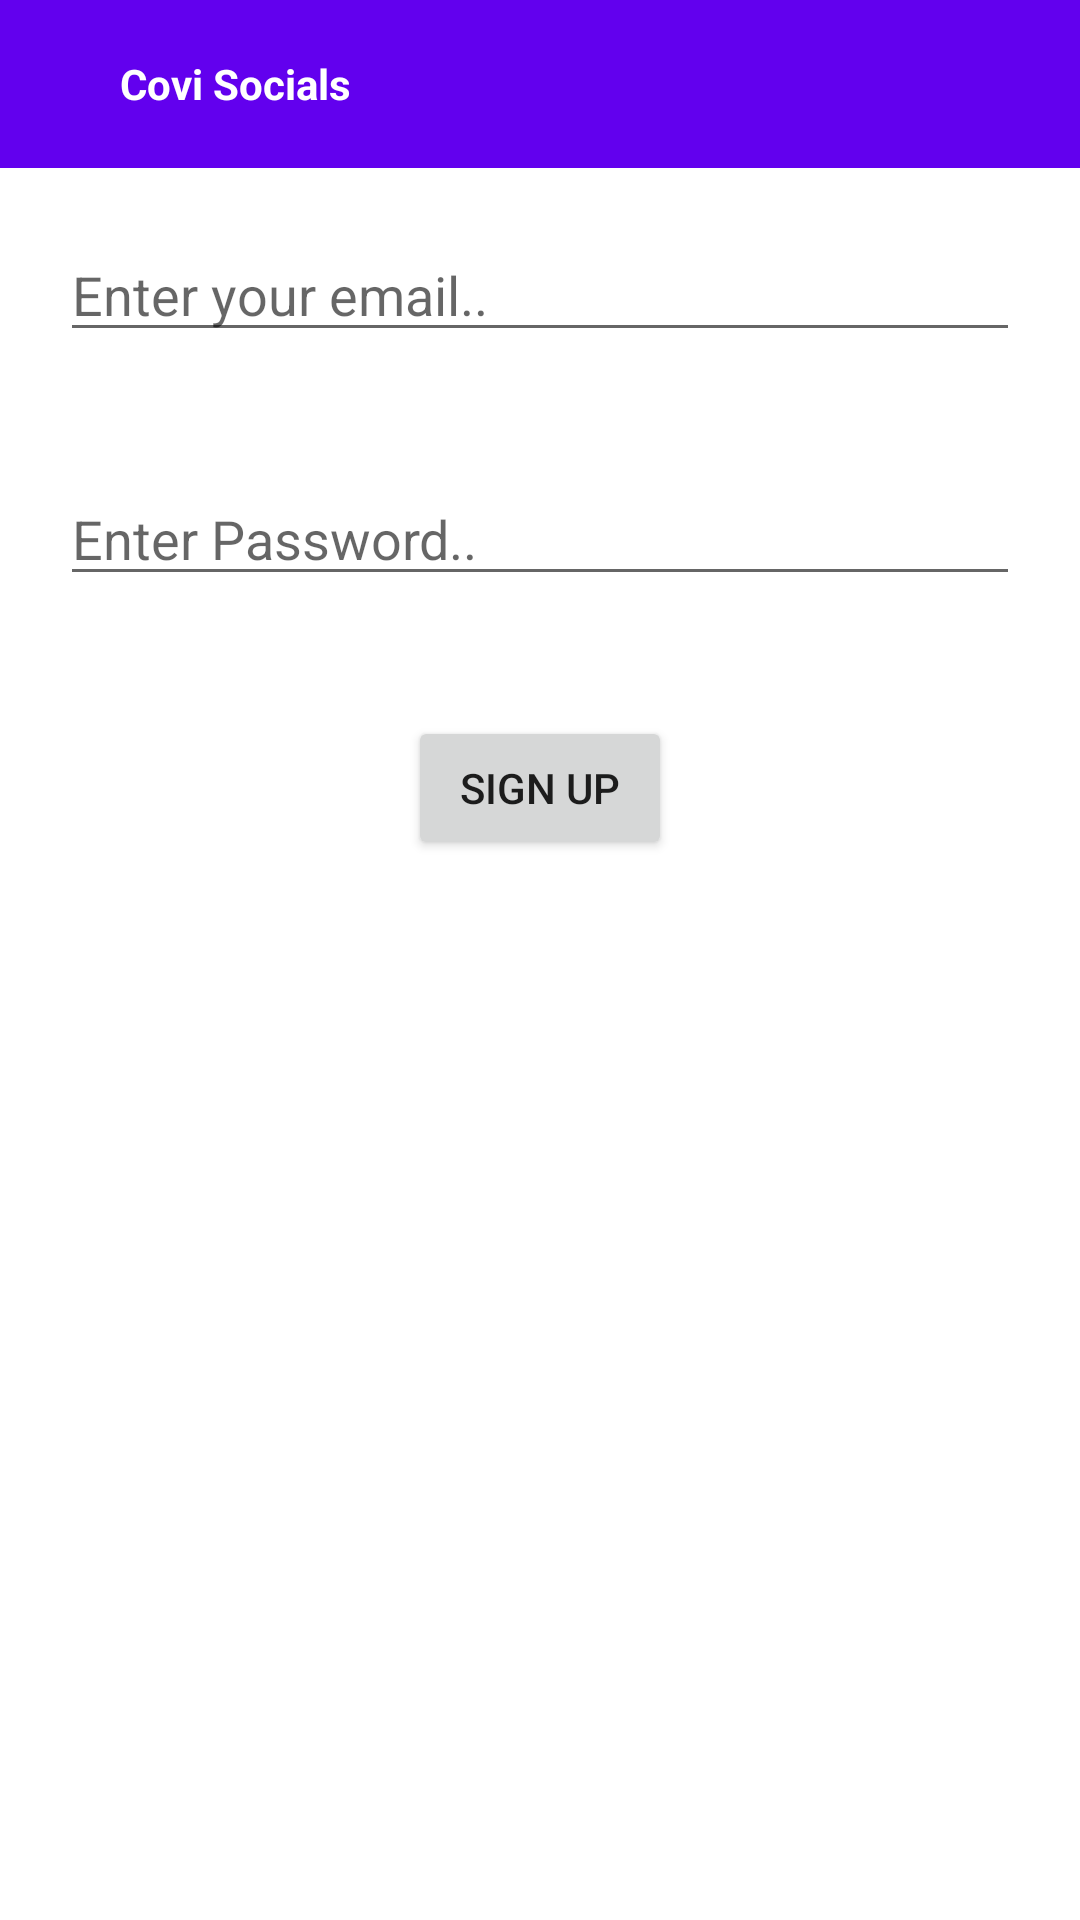

This screen was rendered from an Android layout file. Write that file and the resources it references.
<!-- AndroidManifest.xml: application theme Theme.CoviSocials -->
<!-- res/layout/activity_registration.xml -->
<?xml version="1.0" encoding="utf-8"?>
<LinearLayout xmlns:android="http://schemas.android.com/apk/res/android"
    xmlns:tools="http://schemas.android.com/tools"
    xmlns:app="http://schemas.android.com/apk/res-auto"
    tools:context=".LoginActivity"
    android:layout_width="match_parent"
    android:layout_height="match_parent"
    android:orientation="vertical"
    app:layout_constraintBottom_toBottomOf="parent"
    app:layout_constraintEnd_toEndOf="parent"
    app:layout_constraintStart_toStartOf="parent"
    app:layout_constraintTop_toTopOf="parent">
        
        <androidx.constraintlayout.widget.ConstraintLayout
            android:layout_width="match_parent"
            android:layout_height="wrap_content">

            <androidx.appcompat.widget.Toolbar
                android:layout_width="match_parent"
                android:layout_height="wrap_content"
                android:background="@color/purple_500"
                app:layout_constraintBottom_toBottomOf="parent"
                app:layout_constraintEnd_toEndOf="parent"
                app:layout_constraintStart_toStartOf="parent"
                app:layout_constraintTop_toTopOf="parent"
                >

                <ImageView
                    android:id="@+id/imgBackArrow"
                    android:layout_width="wrap_content"
                    android:layout_height="match_parent"
                    android:src="@drawable/arrow_back"/>

                <TextView
                    android:layout_width="wrap_content"
                    android:layout_height="wrap_content"
                    android:text="@string/app_name"
                    android:layout_marginStart="40dp"
                    android:textColor="@color/white"
                    android:textStyle="bold"/>
            </androidx.appcompat.widget.Toolbar>
        </androidx.constraintlayout.widget.ConstraintLayout>

        <EditText
            android:id="@+id/etRegEmail"
            android:layout_width="match_parent"
            android:layout_height="wrap_content"
            android:ems="10"
            android:layout_margin="20dp"
            android:inputType="textPersonName"
            android:hint="Enter your email.." />

        <EditText
            android:id="@+id/etRegPassword"
            android:layout_margin="20dp"
            android:layout_width="match_parent"
            android:layout_height="wrap_content"
            android:ems="10"
            android:inputType="textPassword"
            android:hint="Enter Password.." />

        <Button
            android:id="@+id/btnSignUp"
            android:layout_gravity="center"
            android:layout_margin="20dp"
            android:layout_width="wrap_content"
            android:layout_height="wrap_content"
            android:text="Sign Up" />


    </LinearLayout>
<!-- resources referenced by this layout -->
<resources>
  <string name="app_name">Covi Socials</string>
  <style name="Theme.CoviSocials" parent="Theme.MaterialComponents.DayNight.DarkActionBar">
          
          <item name="colorPrimary">#95DCD3</item>
          <item name="colorPrimaryVariant">@color/purple_700</item>
          <item name="colorOnPrimary">@color/white</item>
          
          <item name="colorSecondary">@color/teal_200</item>
          <item name="colorSecondaryVariant">@color/teal_700</item>
          <item name="colorOnSecondary">@color/black</item>
          
          <item name="android:statusBarColor" tools:targetApi="l">?attr/colorPrimaryVariant</item>
          
      </style>
  <!-- not gathered from this repository: default colours our renderer supplied (Android Studio template values) -->
  <color name="purple_500">#FF6200EE</color>
  <color name="purple_700">#FF3700B3</color>
  <color name="teal_200">#FF03DAC5</color>
  <color name="teal_700">#FF018786</color>
  <color name="black">#FF000000</color>
  <color name="white">#FFFFFFFF</color>
</resources>
